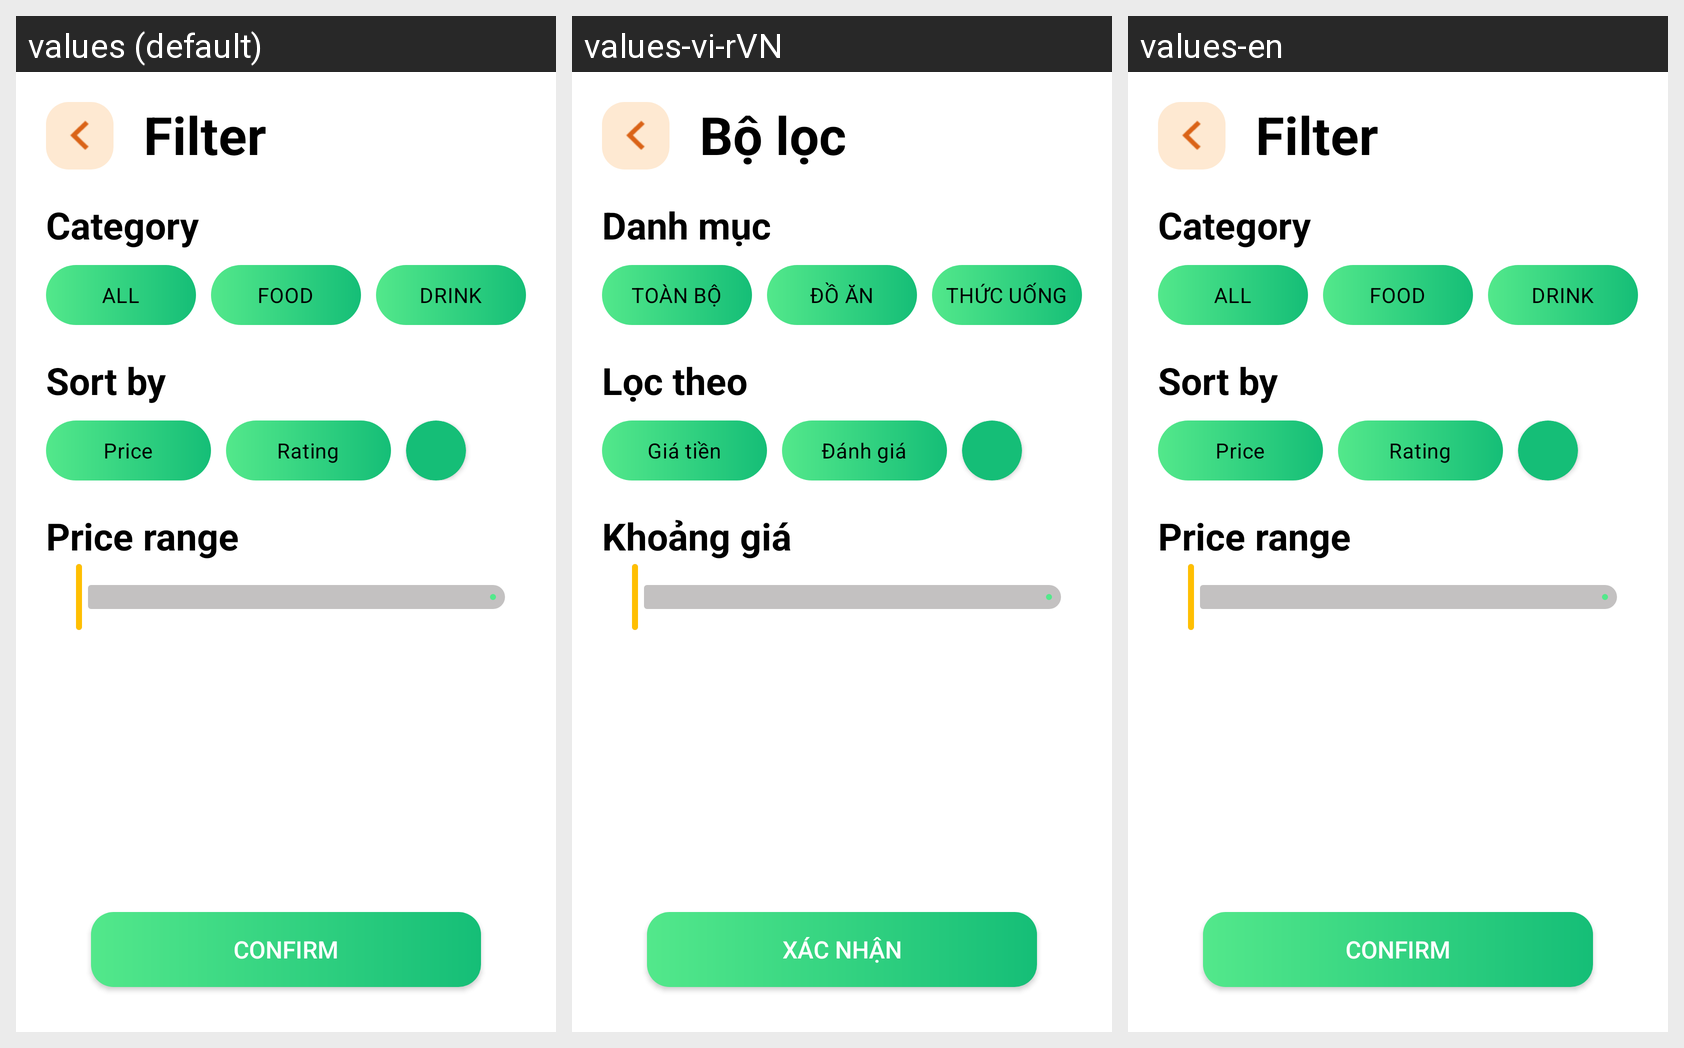

For this localized Android screen grid, give each drawn string resource with its value in every locale shown.
Android screen res/layout/activity_filter_screen.xml rendered under 3 locales, left to right: values (default), values-vi-rVN, values-en. Device: Nexus 5 (rendered at 1080×1920; each locale shown at half size, 540×960, under a caption strip naming it); theme Theme.AppQLSV.
Strings drawn on this screen, with the default value and each locale's value (text and hints the layout hard-codes, and strings that could not be matched under every locale, appear in the picture but are not listed):

filter
  values: Filter
  values-vi-rVN: Bộ lọc
  values-en: Filter

Category
  values: Category
  values-vi-rVN: Danh mục
  values-en: Category

ALL
  values: ALL
  values-vi-rVN: TOÀN BỘ
  values-en: ALL

FOOD
  values: FOOD
  values-vi-rVN: ĐỒ ĂN
  values-en: FOOD

DRINK
  values: DRINK
  values-vi-rVN: THỨC UỐNG
  values-en: DRINK

Sortby
  values: Sort by
  values-vi-rVN: Lọc theo
  values-en: Sort by

Price
  values: Price
  values-vi-rVN: Giá tiền
  values-en: Price

Rating
  values: Rating
  values-vi-rVN: Đánh giá
  values-en: Rating

PriceRange
  values: Price range
  values-vi-rVN: Khoảng giá
  values-en: Price range

Confirm
  values: Confirm
  values-vi-rVN: Xác nhận
  values-en: Confirm
